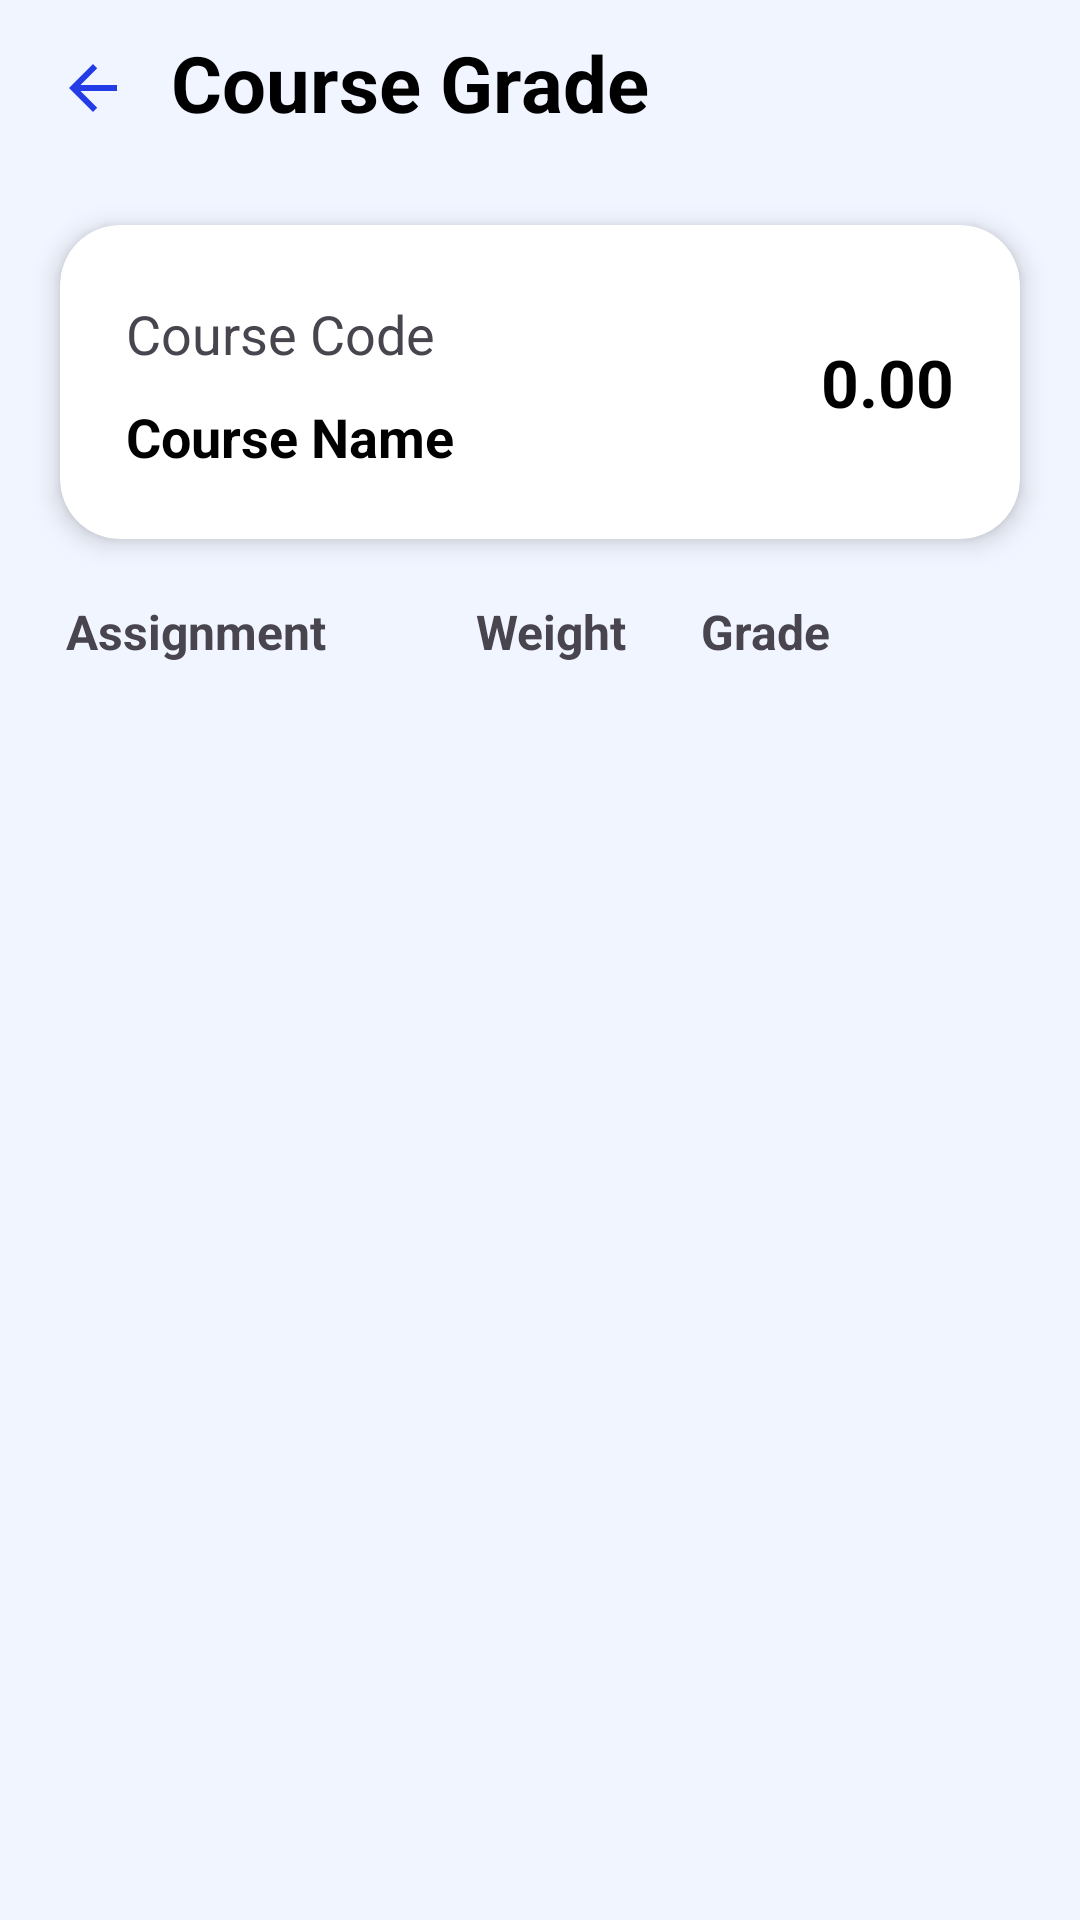

This screen was rendered from an Android layout file. Write that file and the resources it references.
<!-- AndroidManifest.xml: application theme Theme.Project_JomStudy -->
<!-- res/layout/activity_course_grade_detail.xml -->
<LinearLayout xmlns:android="http://schemas.android.com/apk/res/android"
    xmlns:app="http://schemas.android.com/apk/res-auto"
    xmlns:tools="http://schemas.android.com/tools"
    android:id="@+id/main"
    android:layout_width="match_parent"
    android:layout_height="match_parent"
    android:background="@color/light_blue"
    android:orientation="vertical"
    tools:context=".CourseDetail">

    
    <LinearLayout
        android:layout_width="match_parent"
        android:layout_height="wrap_content"
        android:orientation="horizontal"
        android:layout_marginTop="10dp"
        android:gravity="center_vertical">

        <ImageButton
            android:id="@+id/backButton"
            android:layout_width="32dp"
            android:layout_height="32dp"
            android:src="@drawable/baseline_arrow_back_24"
            android:background="?android:attr/selectableItemBackgroundBorderless"
            android:layout_marginStart="15dp"
            android:layout_marginTop="2dp" />

        <TextView
            android:layout_width="wrap_content"
            android:layout_height="wrap_content"
            android:text="Course Grade"
            android:textSize="26sp"
            android:textStyle="bold"
            android:layout_marginStart="10dp"
            android:textColor="@color/black"
            android:layout_gravity="center" />

    </LinearLayout>

    
    <androidx.cardview.widget.CardView
        android:layout_width="match_parent"
        android:layout_height="wrap_content"
        android:layout_marginStart="20dp"
        android:layout_marginTop="30dp"
        android:layout_marginEnd="20dp"
        app:cardElevation="5dp"
        app:cardCornerRadius="20dp">

        <LinearLayout
            android:layout_width="match_parent"
            android:layout_height="match_parent"
            android:orientation="horizontal"
            android:padding="22dp">

            <LinearLayout
                android:layout_width="0dp"
                android:layout_height="wrap_content"
                android:orientation="vertical"
                android:layout_weight="1">

                <TextView
                    android:id="@+id/courseCode"
                    android:layout_width="wrap_content"
                    android:layout_height="wrap_content"
                    android:text="Course Code"
                    android:textSize="18sp"
                    android:layout_marginTop="2dp" />

                <TextView
                    android:id="@+id/courseName"
                    android:layout_width="wrap_content"
                    android:layout_height="wrap_content"
                    android:text="Course Name"
                    android:textColor="@color/black"
                    android:textSize="18sp"
                    android:layout_marginTop="10dp"
                    android:textStyle="bold" />

            </LinearLayout>

            <TextView
                android:id="@+id/averageGrade"
                android:layout_width="wrap_content"
                android:layout_height="wrap_content"
                android:layout_gravity="center"
                android:text="0.00"
                android:textColor="@color/black"
                android:textSize="22sp"
                android:textStyle="bold" />
        </LinearLayout>
    </androidx.cardview.widget.CardView>

    
    <LinearLayout
        android:layout_width="match_parent"
        android:layout_height="wrap_content"
        android:orientation="horizontal"
        android:paddingStart="22dp"
        android:paddingEnd="22dp"
        android:layout_marginTop="20dp">

        <TextView
            android:layout_width="0dp"
            android:layout_height="wrap_content"
            android:layout_weight="2"
            android:text="Assignment"
            android:textSize="16sp"
            android:textStyle="bold"
            android:gravity="start" />

        <TextView
            android:layout_width="0dp"
            android:layout_height="wrap_content"
            android:layout_weight="1"
            android:text="Weight"
            android:textSize="16sp"
            android:textStyle="bold"
            android:gravity="center" />

        <TextView
            android:layout_width="0dp"
            android:layout_height="wrap_content"
            android:layout_weight="1.2"
            android:text="Grade"
            android:textSize="16sp"
            android:textStyle="bold"
            android:gravity="center" />

        
        <View
            android:layout_width="24dp"
            android:layout_height="24dp"
            android:layout_marginStart="10dp"
            android:layout_marginEnd="10dp" />
    </LinearLayout>


    
    <androidx.recyclerview.widget.RecyclerView
        android:id="@+id/assignmentsGradeList"
        android:layout_width="match_parent"
        android:layout_height="wrap_content"
        android:paddingStart="10dp"
        android:paddingEnd="10dp"
        android:layout_marginTop="10dp" />
</LinearLayout>
<!-- resources referenced by this layout -->
<resources>
  <color name="black">#FF000000</color>
  <color name="light_blue">#f1f5ff</color>
  <!-- drawable baseline_arrow_back_24 (drawable) -->
  <vector xmlns:android="http://schemas.android.com/apk/res/android" android:autoMirrored="true" android:height="24dp" android:tint="@color/blue_text" android:viewportHeight="24" android:viewportWidth="24" android:width="24dp">
  
      <path android:fillColor="@android:color/white" android:pathData="M20,11H7.83l5.59,-5.59L12,4l-8,8 8,8 1.41,-1.41L7.83,13H20v-2z"/>
      
  </vector>
  <style name="Theme.Project_JomStudy" parent="Base.Theme.Project_JomStudy" />
  <color name="blue_text">#233ce6</color>
  <style name="Base.Theme.Project_JomStudy" parent="Theme.Material3.DayNight.NoActionBar" />
</resources>
